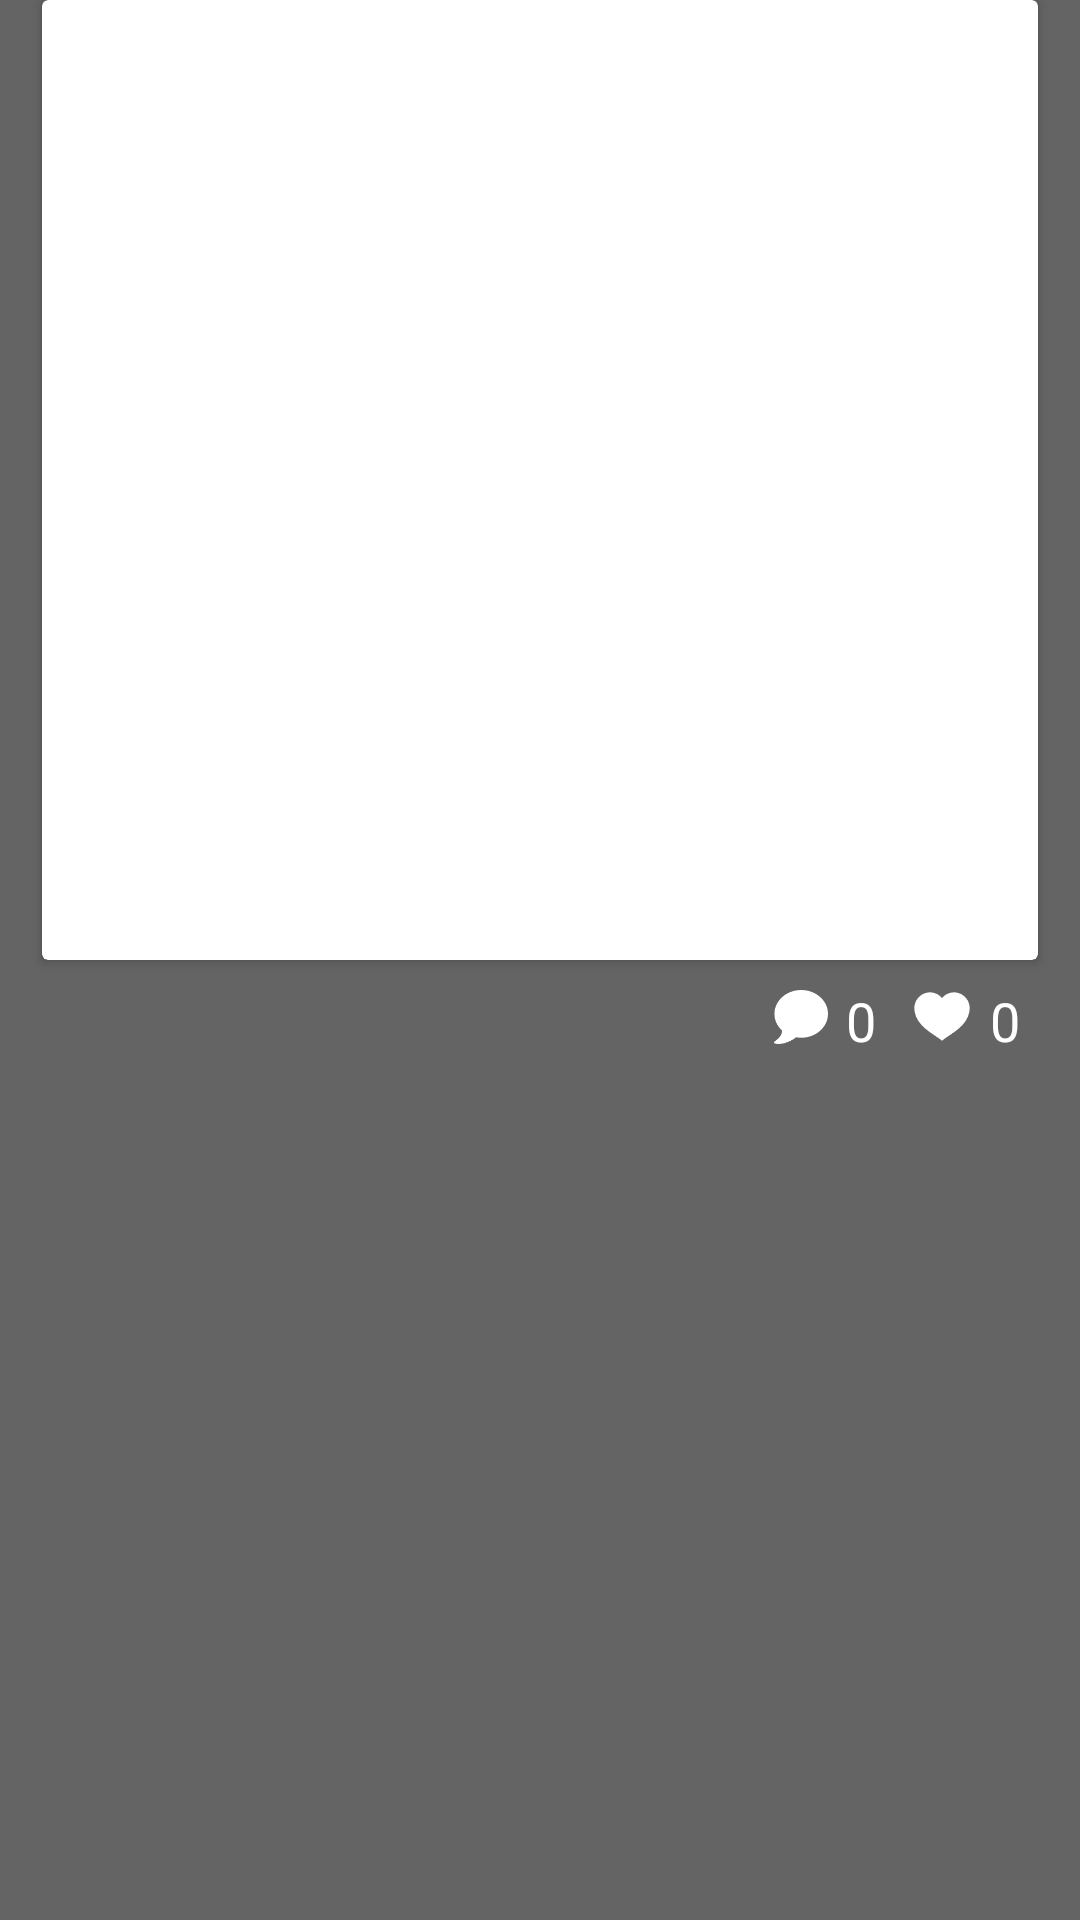

Reconstruct the res/layout file that produces this screen, plus the resources it refers to.
<!-- AndroidManifest.xml: application theme AppTheme -->
<!-- res/layout/layout_my_story_detail_header.xml -->
<?xml version="1.0" encoding="utf-8"?>
<RelativeLayout xmlns:android="http://schemas.android.com/apk/res/android"
    android:layout_width="match_parent"
    android:layout_height="420dp">

    <ImageView
        android:id="@+id/headerBlurImg"
        android:layout_width="match_parent"
        android:layout_height="match_parent"
        android:scaleType="centerCrop" />


    <ImageView
        android:layout_width="match_parent"
        android:layout_height="match_parent"
        android:scaleType="centerCrop"
        android:src="@color/bg_color" />


    <android.support.v7.widget.CardView xmlns:android="http://schemas.android.com/apk/res/android"
        xmlns:card_view="http://schemas.android.com/apk/res-auto"
        android:id="@+id/cardView"
        android:layout_width="match_parent"
        android:layout_height="320dp"
        android:layout_marginLeft="14dp"
        android:layout_marginRight="14dp"
        >

        <ImageView
            android:id="@+id/backgroundImg"
            android:layout_width="match_parent"
            android:layout_height="match_parent"
            android:scaleType="centerCrop" />

        <LinearLayout
            android:id="@+id/dynamicArea"
            android:layout_width="match_parent"
            android:layout_height="match_parent"
            android:gravity="center"
            android:orientation="vertical"
            android:padding="16dp">

        </LinearLayout>
    </android.support.v7.widget.CardView>

    <LinearLayout
        android:layout_width="match_parent"
        android:layout_height="wrap_content"
        android:layout_below="@id/cardView"
        android:layout_marginLeft="14dp"
        android:layout_marginRight="14dp"
        android:layout_marginTop="8dp"
        android:orientation="horizontal">

        <View
            android:layout_width="0dp"
            android:layout_height="0dp"
            android:layout_weight="1" />

        <ImageView
            android:layout_width="18dp"
            android:layout_height="18dp"
            android:layout_marginRight="6dp"
            android:layout_marginTop="2dp"
            android:src="@drawable/comment_ic" />

        <TextView
            android:id="@+id/commentCnt"
            android:layout_width="wrap_content"
            android:layout_height="wrap_content"
            android:layout_marginRight="12dp"
            android:text="0"
            android:textColor="@color/white"
            android:textSize="18dp" />

        <ImageView
            android:layout_width="20dp"
            android:layout_height="20dp"
            android:layout_marginRight="6dp"
            android:src="@drawable/like_ic" />

        <TextView
            android:id="@+id/likeCnt"
            android:layout_width="wrap_content"
            android:layout_height="wrap_content"
            android:layout_marginRight="6dp"
            android:text="0"
            android:textColor="@color/white"
            android:textSize="18dp" />
    </LinearLayout>
</RelativeLayout>
<!-- resources referenced by this layout -->
<resources>
  <color name="bg_color">#99000000</color>
  <color name="white">#FFFFFFFF</color>
  <!-- drawable comment_ic: png bitmap (drawable, 1629 bytes) -->
  <!-- drawable like_ic: png bitmap (drawable, 838 bytes) -->
  <style name="AppTheme" parent="Theme.AppCompat.Light.NoActionBar">
          
          <item name="colorPrimary">@color/colorPrimary</item>
          <item name="colorPrimaryDark">@color/black</item>
          <item name="colorAccent">@color/colorAccent</item>
          <item name="android:windowNoTitle">true</item>
          <item name="windowActionBar">false</item>
      </style>
  <color name="colorPrimary">#FE765E</color>
  <color name="black">#FF000000</color>
  <color name="colorAccent">#00BCD4</color>
</resources>
